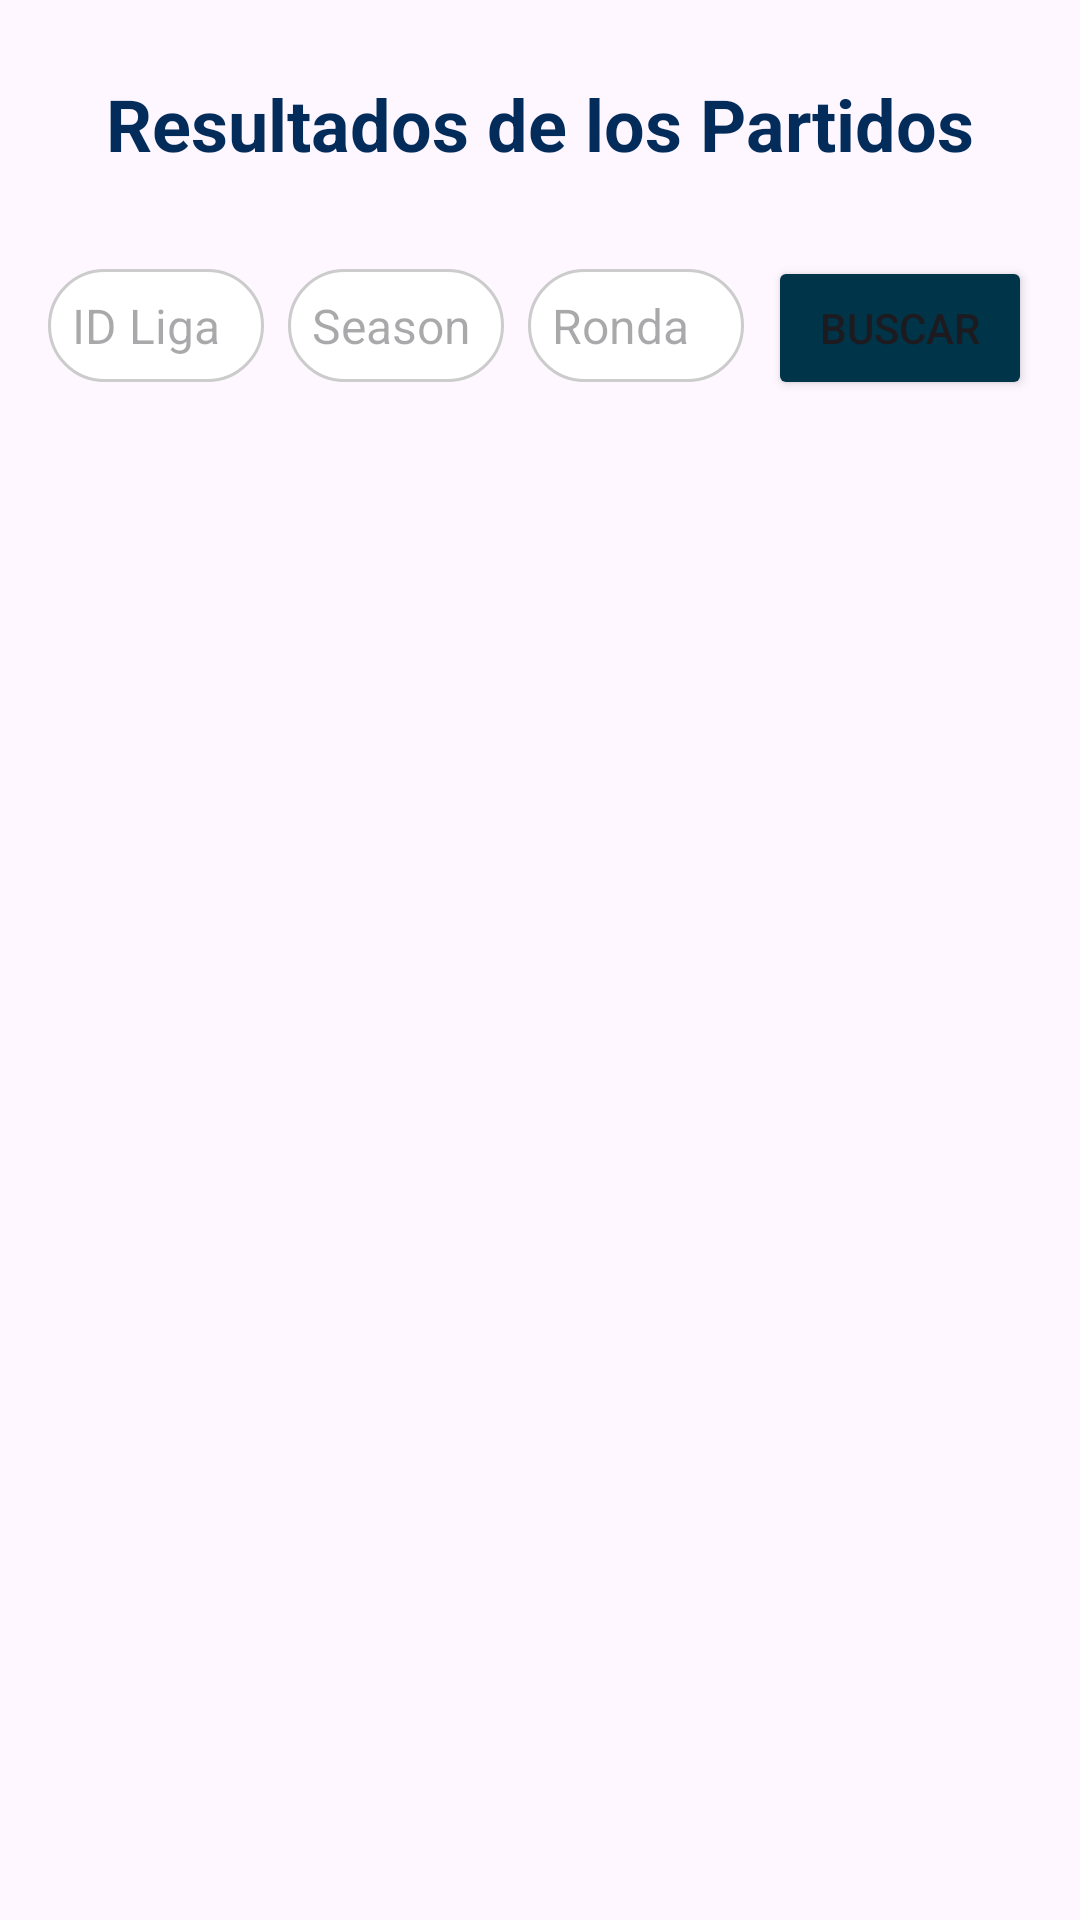

Reconstruct the res/layout file that produces this screen, plus the resources it refers to.
<!-- AndroidManifest.xml: application theme Theme.LAB4_20206456 -->
<!-- res/layout/fragment_resultados.xml -->
<?xml version="1.0" encoding="utf-8"?>
<androidx.constraintlayout.widget.ConstraintLayout xmlns:android="http://schemas.android.com/apk/res/android"
    xmlns:tools="http://schemas.android.com/tools"
    xmlns:app="http://schemas.android.com/apk/res-auto"
    android:layout_width="match_parent"
    android:layout_height="match_parent">

    
    <Space
        android:id="@+id/space"
        android:layout_width="match_parent"
        android:layout_height="25dp"
        app:layout_constraintTop_toTopOf="parent" />

    
    <TextView
        android:id="@+id/textView"
        android:layout_width="wrap_content"
        android:layout_height="wrap_content"
        android:gravity="center"
        android:text="Resultados de los Partidos"
        android:textColor="@color/md_theme_primaryFixedDim_highContrast"
        android:textSize="24sp"
        android:paddingBottom="20dp"
        android:textStyle="bold"
        app:layout_constraintEnd_toEndOf="parent"
        app:layout_constraintStart_toStartOf="parent"
        app:layout_constraintTop_toBottomOf="@id/space" />

    
    <LinearLayout
        android:id="@+id/linearLayout2"
        android:layout_width="match_parent"
        android:layout_height="wrap_content"
        android:layout_marginTop="8dp"
        android:orientation="horizontal"
        android:paddingHorizontal="16dp"
        app:layout_constraintBottom_toTopOf="@+id/recyclerViewResultados"
        app:layout_constraintTop_toBottomOf="@+id/textView">

        <EditText
            android:id="@+id/idLiga"
            android:layout_width="0dp"
            android:layout_height="wrap_content"
            android:layout_marginEnd="8dp"
            android:layout_weight="1"
            android:background="@drawable/borde_buscador"
            android:hint="ID Liga"
            android:textSize="16sp" />

        <EditText
            android:id="@+id/season"
            android:layout_width="0dp"
            android:layout_height="wrap_content"
            android:layout_marginEnd="8dp"
            android:layout_weight="1"
            android:background="@drawable/borde_buscador"
            android:hint="Season"
            android:textSize="16sp" />

        <EditText
            android:id="@+id/ronda"
            android:layout_width="0dp"
            android:layout_height="wrap_content"
            android:layout_marginEnd="8dp"
            android:layout_weight="1"
            android:background="@drawable/borde_buscador"
            android:hint="Ronda"
            android:textSize="16sp" />

        <Button
            android:id="@+id/btnBuscar"
            android:layout_width="wrap_content"
            android:layout_height="wrap_content"
            android:backgroundTint="#003549"
            android:text="Buscar" />
    </LinearLayout>

    
    <androidx.recyclerview.widget.RecyclerView
        android:id="@+id/recyclerViewResultados"
        android:layout_width="match_parent"
        android:layout_height="0dp"
        app:layout_constraintTop_toBottomOf="@id/linearLayout2"
        app:layout_constraintBottom_toBottomOf="parent"
        android:layout_marginTop="8dp"
        android:padding="8dp" />
</androidx.constraintlayout.widget.ConstraintLayout>
<!-- resources referenced by this layout -->
<resources>
  <color name="md_theme_primaryFixedDim_highContrast">#042C5B</color>
  <!-- drawable borde_buscador (drawable) -->
  <?xml version="1.0" encoding="utf-8"?>
  <shape xmlns:android="http://schemas.android.com/apk/res/android"
      android:shape="rectangle">
  
      
      <solid android:color="#FFFFFF"/> 
  
      
      <stroke
          android:width="1dp"
          android:color="#CCCCCC"/> 
  
      
      <corners android:radius="25dp" />
  
      
      <padding
          android:left="8dp"
          android:top="8dp"
          android:right="8dp"
          android:bottom="8dp"/>
  </shape>
  <style name="Theme.LAB4_20206456" parent="Base.Theme.LAB4_20206456" />
  <style name="Base.Theme.LAB4_20206456" parent="Theme.Material3.DayNight.NoActionBar">
          
          
      </style>
</resources>
